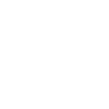
t = 0.00 s
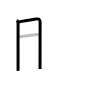
t = 2.25 s
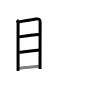
t = 4.50 s
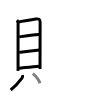
t = 6.50 s
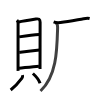
t = 8.75 s
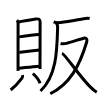
t = 11.00 s

The animated SVG that drew these frames (rendered in a browser with its animation timeline set to each time). Animation: 11 SMIL elements (animate=11); one cycle of 11.00 s.

<svg width="109px" height="109px" viewBox="0 0 px 109px" xmlns="http://www.w3.org/2000/svg" xmlns:xlink="http://www.w3.org/1999/xlink" xml:space="preserve" version="1.1"  baseProfile="full">
<path d="M16.95,20.18c0.87,0.87,1.13,1.79,1.13,3.35c0,1.34-0.04,32.07-0.02,43.47c0,1.82,0.01,3.18,0.03,3.89" style="fill:none;stroke:black;stroke-width:3;opacity:0">
  <animate attributeType="CSS" attributeName="opacity" from="0" to="1" begin="0s" dur="1s" repeatCount="Indefinite" fill="freeze" />
</path>
<path d="M18.67,21.92c2.29-0.46,12.92-2.25,17.22-2.93c2.69-0.42,4.24,0.24,4.23,3.26c-0.01,5.75-0.07,30.27-0.09,41.38c-0.01,2.79-0.01,4.74-0.01,5.32" style="fill:none;stroke:black;stroke-width:3;opacity:0">
  <animate attributeType="CSS" attributeName="opacity" from="0" to="1" begin="1s" dur="1s" repeatCount="Indefinite" fill="freeze" />
</path>
<path d="M19.14,36.87c7.11-1.12,15.86-2.24,19.88-2.41" style="fill:none;stroke:black;stroke-width:3;opacity:0">
  <animate attributeType="CSS" attributeName="opacity" from="0" to="1" begin="2s" dur="1s" repeatCount="Indefinite" fill="freeze" />
</path>
<path d="M19.3,52.45c7.75-0.95,11.77-1.45,20.28-2.34" style="fill:none;stroke:black;stroke-width:3;opacity:0">
  <animate attributeType="CSS" attributeName="opacity" from="0" to="1" begin="3s" dur="1s" repeatCount="Indefinite" fill="freeze" />
</path>
<path d="M19.08,68.23c4.8-0.48,13.67-1.73,19.84-2.09" style="fill:none;stroke:black;stroke-width:3;opacity:0">
  <animate attributeType="CSS" attributeName="opacity" from="0" to="1" begin="4s" dur="1s" repeatCount="Indefinite" fill="freeze" />
</path>
<path d="M22.45,75.23c0.29,1.09,0.09,2.13-0.5,2.92c-1.77,2.39-7.73,9.02-11.28,11.84" style="fill:none;stroke:black;stroke-width:3;opacity:0">
  <animate attributeType="CSS" attributeName="opacity" from="0" to="1" begin="5s" dur="1s" repeatCount="Indefinite" fill="freeze" />
</path>
<path d="M32.88,73.5c2.93,2.65,6.4,7.46,7.2,9.78" style="fill:none;stroke:black;stroke-width:3;opacity:0">
  <animate attributeType="CSS" attributeName="opacity" from="0" to="1" begin="6s" dur="1s" repeatCount="Indefinite" fill="freeze" />
</path>
<path d="M53.63,21.98c2.22,0.89,4.56,0.87,6.88,0.6c8.53-1.01,17.26-2.85,23.11-3.83c1.98-0.33,4.01-0.66,6-0.18" style="fill:none;stroke:black;stroke-width:3;opacity:0">
  <animate attributeType="CSS" attributeName="opacity" from="0" to="1" begin="7s" dur="1s" repeatCount="Indefinite" fill="freeze" />
</path>
<path d="M55.92,23c1.35,0.75,1.76,2.42,1.7,4.62C57,49.5,56.88,75.88,40.5,91" style="fill:none;stroke:black;stroke-width:3;opacity:0">
  <animate attributeType="CSS" attributeName="opacity" from="0" to="1" begin="8s" dur="1s" repeatCount="Indefinite" fill="freeze" />
</path>
<path d="M60.58,43.48c1.34,0.37,3.25,0.42,5.93-0.13c2.67-0.55,15.38-4.77,17.26-5.15c2.23-0.45,3.76,1.02,3.01,3.56C79.62,65.75,70,84,50.25,93.76" style="fill:none;stroke:black;stroke-width:3;opacity:0">
  <animate attributeType="CSS" attributeName="opacity" from="0" to="1" begin="9s" dur="1s" repeatCount="Indefinite" fill="freeze" />
</path>
<path d="M62,53.32c3.11,0.88,16.99,22.39,28.24,33.59c1.98,1.97,4.06,3.95,6.52,5.32" style="fill:none;stroke:black;stroke-width:3;opacity:0">
  <animate attributeType="CSS" attributeName="opacity" from="0" to="1" begin="10s" dur="1s" repeatCount="Indefinite" fill="freeze" />
</path>
</svg>
